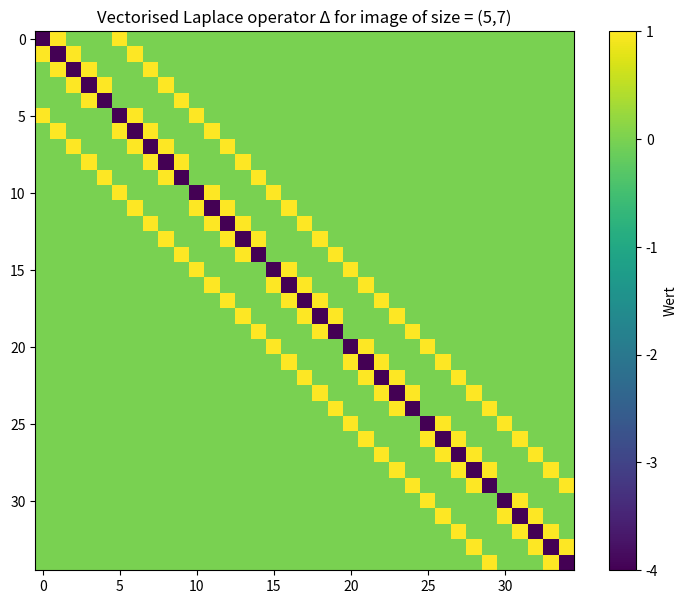

Write Python code to recreate this figure.
import numpy as np
import matplotlib.pyplot as plt
from scipy.sparse import diags, eye, kron, csc_matrix

def discrLaplace1D(size: int) -> csc_matrix:
    """
    Helper function that creates the matrix representation of the discrete second derivative
    :param size: size of vector we want to differentiate
    :return: sparse matrix containing the discrete second derivative
    """
    main = -2 * np.ones(size)
    sub = np.ones(size-1)
    top = np.ones(size-1)
    result = diags([sub, main, top], [-1, 0, 1], shape=(size, size), format="csc")
    return result

def discrLaplace2D(N: int, M: int) -> csc_matrix:
    """
    Computes the vectorized discrete Laplace operator Δ = (I_M ⊗ D_N^(2) + D_M^(2) ⊗ I_N)
    :param N: vertical length of the image
    :param M: horizontal length of the image
    :return: sparse matrix containing the discrete Laplace operator
    """
    I_M = eye(M, format="csc")
    I_N = eye(N, format="csc")
    discrLaplaceN = discrLaplace1D(N)
    discrLaplaceM = discrLaplace1D(M)
    result = kron(I_M, discrLaplaceN, format="csc") + kron(discrLaplaceM, I_N, format="csc")
    return result

def visual(N: int, M: int) -> None:
    res = discrLaplace2D(N, M)
    plt.figure(figsize=(9,7))
    plt.imshow(res.toarray())
    plt.colorbar(label="Wert")
    plt.title(f"Vectorised Laplace operator Δ for image of size = ({N},{M})")
    plt.show()
    return None

print(visual(5,7))
